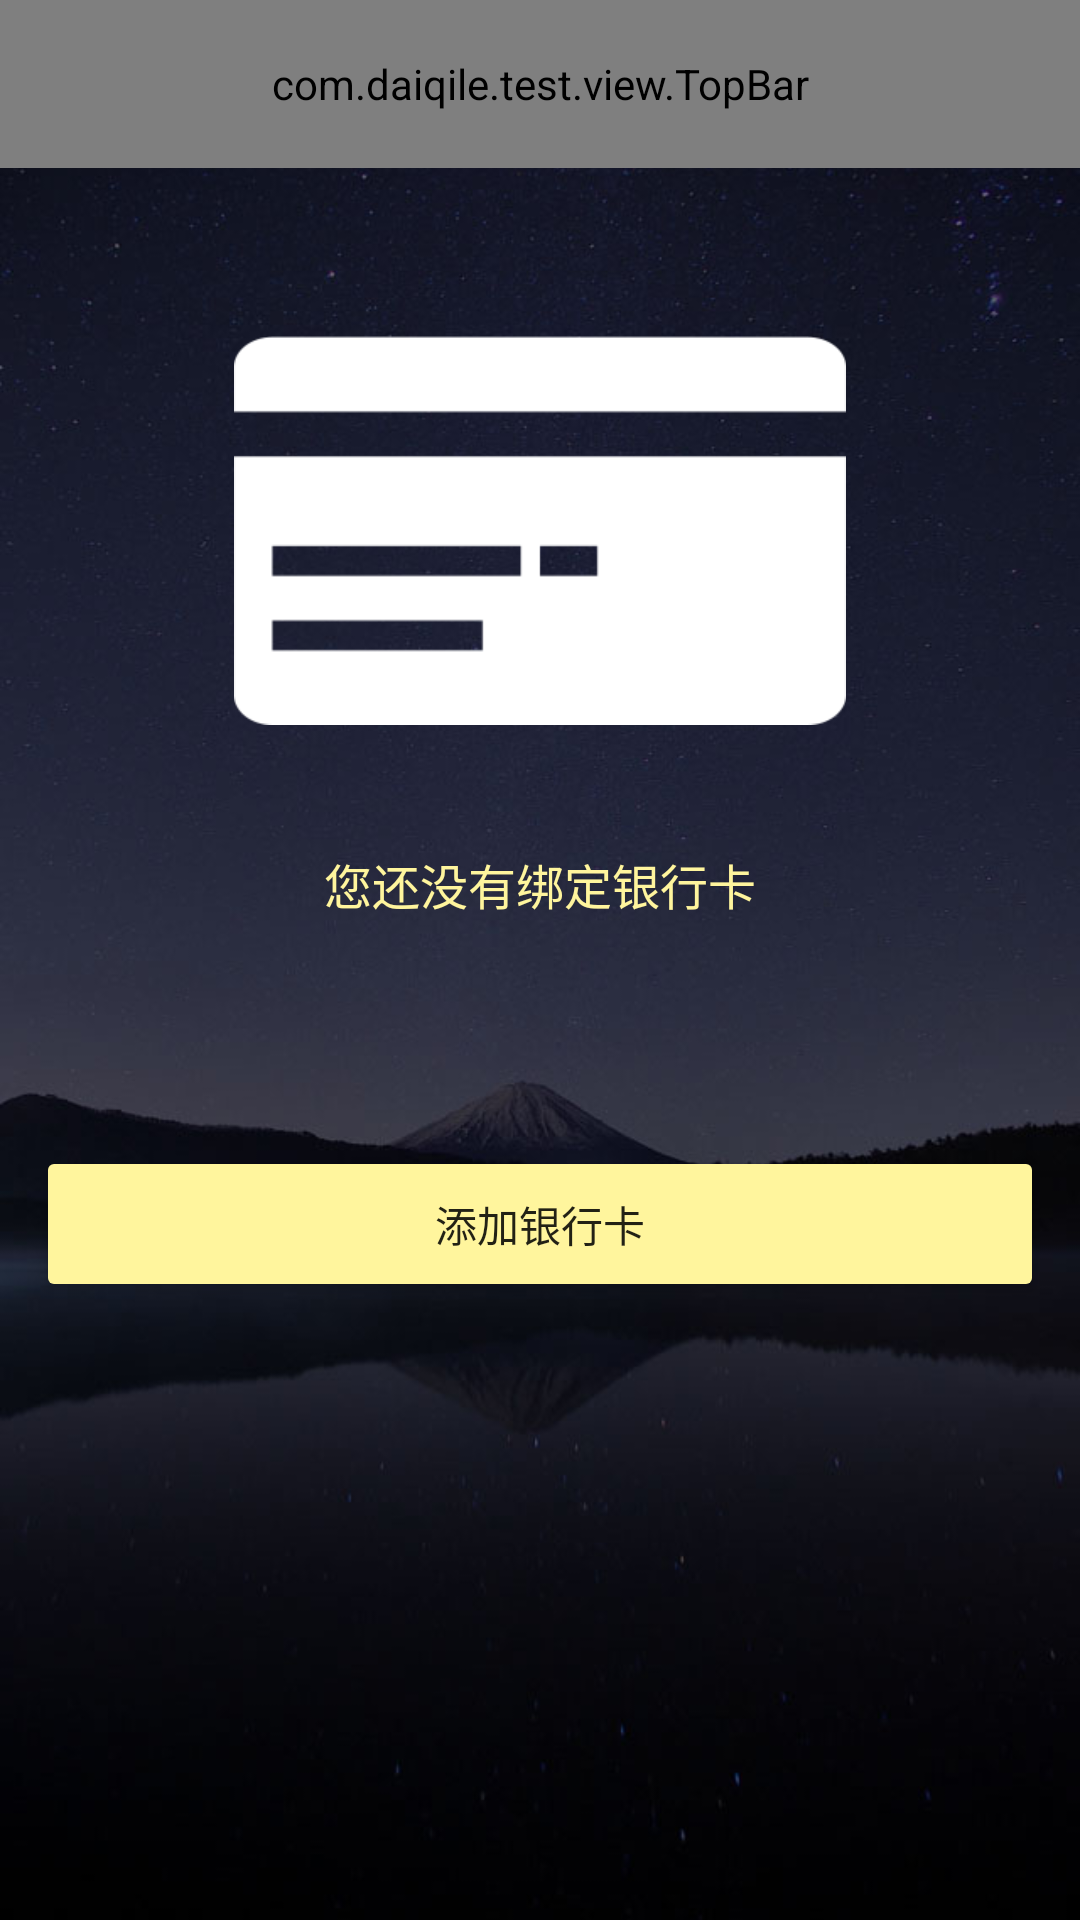

Produce the Android XML layout that renders to this screen, including the resource entries it uses.
<!-- AndroidManifest.xml: application theme AppTheme.NoActionBar -->
<!-- res/layout/activity_unbind_card.xml -->
<?xml version="1.0" encoding="utf-8"?>
<LinearLayout xmlns:android="http://schemas.android.com/apk/res/android"
    xmlns:app="http://schemas.android.com/apk/res-auto"
    android:orientation="vertical"
    android:layout_width="match_parent"
    android:layout_height="match_parent"
    android:background="@drawable/all_bg">

    <com.daiqile.test.view.TopBar
        android:id="@+id/topbar"
        android:layout_width="match_parent"
        android:layout_height="@dimen/appbar_min_height_56"
        app:title="我的银行卡"
        app:titleTextColor="@color/material_white"
        app:titleTextSize="@dimen/appbar_text_size_20"
        app:leftDrawable="@drawable/icon_prev"/>

    <LinearLayout
        android:layout_width="match_parent"
        android:layout_height="0dp"
        android:layout_weight="1"
        android:orientation="vertical">

        <ImageView
            android:layout_width="wrap_content"
            android:layout_height="wrap_content"
            android:src="@drawable/card_unbind"
            android:layout_gravity="center_horizontal"
            android:layout_marginTop="@dimen/appbar_min_height_56"/>

        <TextView
            android:layout_width="match_parent"
            android:layout_height="0dp"
            android:layout_weight="1"
            style="@style/MyTextView_16"
            android:gravity="center"
            android:text="您还没有绑定银行卡"
            android:textColor="@color/material_yellow_200"/>

    </LinearLayout>

    <LinearLayout
        android:layout_width="match_parent"
        android:layout_height="0dp"
        android:layout_weight="1"
        android:orientation="vertical">

        <Button
            android:id="@+id/btn_bind"
            android:layout_width="match_parent"
            android:layout_height="40dp"
            style="@style/MyButton"
            android:text="添加银行卡"
            android:layout_marginLeft="16dp"
            android:layout_marginRight="16dp"
            android:layout_marginTop="40dp"/>

    </LinearLayout>

</LinearLayout>
<!-- resources referenced by this layout -->
<resources>
  <color name="material_white">#ffffff</color>
  <color name="material_yellow_200">#fff59d</color>
  <dimen name="appbar_min_height_56">56dp</dimen>
  <dimen name="appbar_text_size_20">20sp</dimen>
  <!-- drawable all_bg: jpg bitmap (drawable-xhdpi, 73057 bytes) -->
  <!-- drawable card_unbind: png bitmap (drawable-xhdpi, 2520 bytes) -->
  <!-- drawable icon_prev: png bitmap (drawable-xhdpi, 3138 bytes) -->
  <style name="MyButton">
          <item name="android:background">@drawable/background_button</item>
          <item name="android:textSize">@dimen/main_body_text_size_14</item>
          <item name="android:textColor">@color/material_textBlack_text</item>
      </style>
  <style name="MyTextView_16">
          <item name="android:textColor">@color/material_textWhite_text</item>
          <item name="android:textSize">@dimen/small_title_text_size_16</item>
      </style>
  <style name="AppTheme.NoActionBar" parent="AppTheme">
          <item name="windowActionBar">false</item>
          <item name="windowNoTitle">true</item>
      </style>
  <!-- drawable background_button (drawable) -->
  <?xml version="1.0" encoding="utf-8"?>
  <selector xmlns:android="http://schemas.android.com/apk/res/android">
      <item
          android:state_pressed="true">
          <shape android:shape="rectangle">
              <corners android:radius="@dimen/corner_radius_size_2"/>
              <solid android:color="@color/material_yellow_100"/>
          </shape>
      </item>
  
      <item
          android:state_enabled="false">
          <shape android:shape="rectangle">
              <corners android:radius="@dimen/corner_radius_size_2"/>
              <solid android:color="@color/material_yellow_100"/>
          </shape>
      </item>
  
      <item>
          <shape android:shape="rectangle">
              <corners android:radius="@dimen/corner_radius_size_2"/>
              <solid android:color="@color/material_yellow_200"/>
          </shape>
      </item>
  </selector>
  <dimen name="main_body_text_size_14">14sp</dimen>
  <color name="material_textBlack_text">#dd000000</color>
  <color name="material_textWhite_text">#ddffffff</color>
  <dimen name="small_title_text_size_16">16sp</dimen>
  <style name="AppTheme" parent="Theme.AppCompat.Light.DarkActionBar">
          
          <item name="colorPrimary">@color/colorPrimary</item>
          <item name="colorPrimaryDark">@color/colorPrimaryDark</item>
          <item name="colorAccent">@color/colorAccent</item>
      </style>
  <dimen name="corner_radius_size_2">2dp</dimen>
  <color name="material_yellow_100">#fff9c4</color>
  <color name="colorPrimary">#3F51B5</color>
  <color name="colorPrimaryDark">#FF1a1a26</color>
  <color name="colorAccent">#FF4081</color>
</resources>
